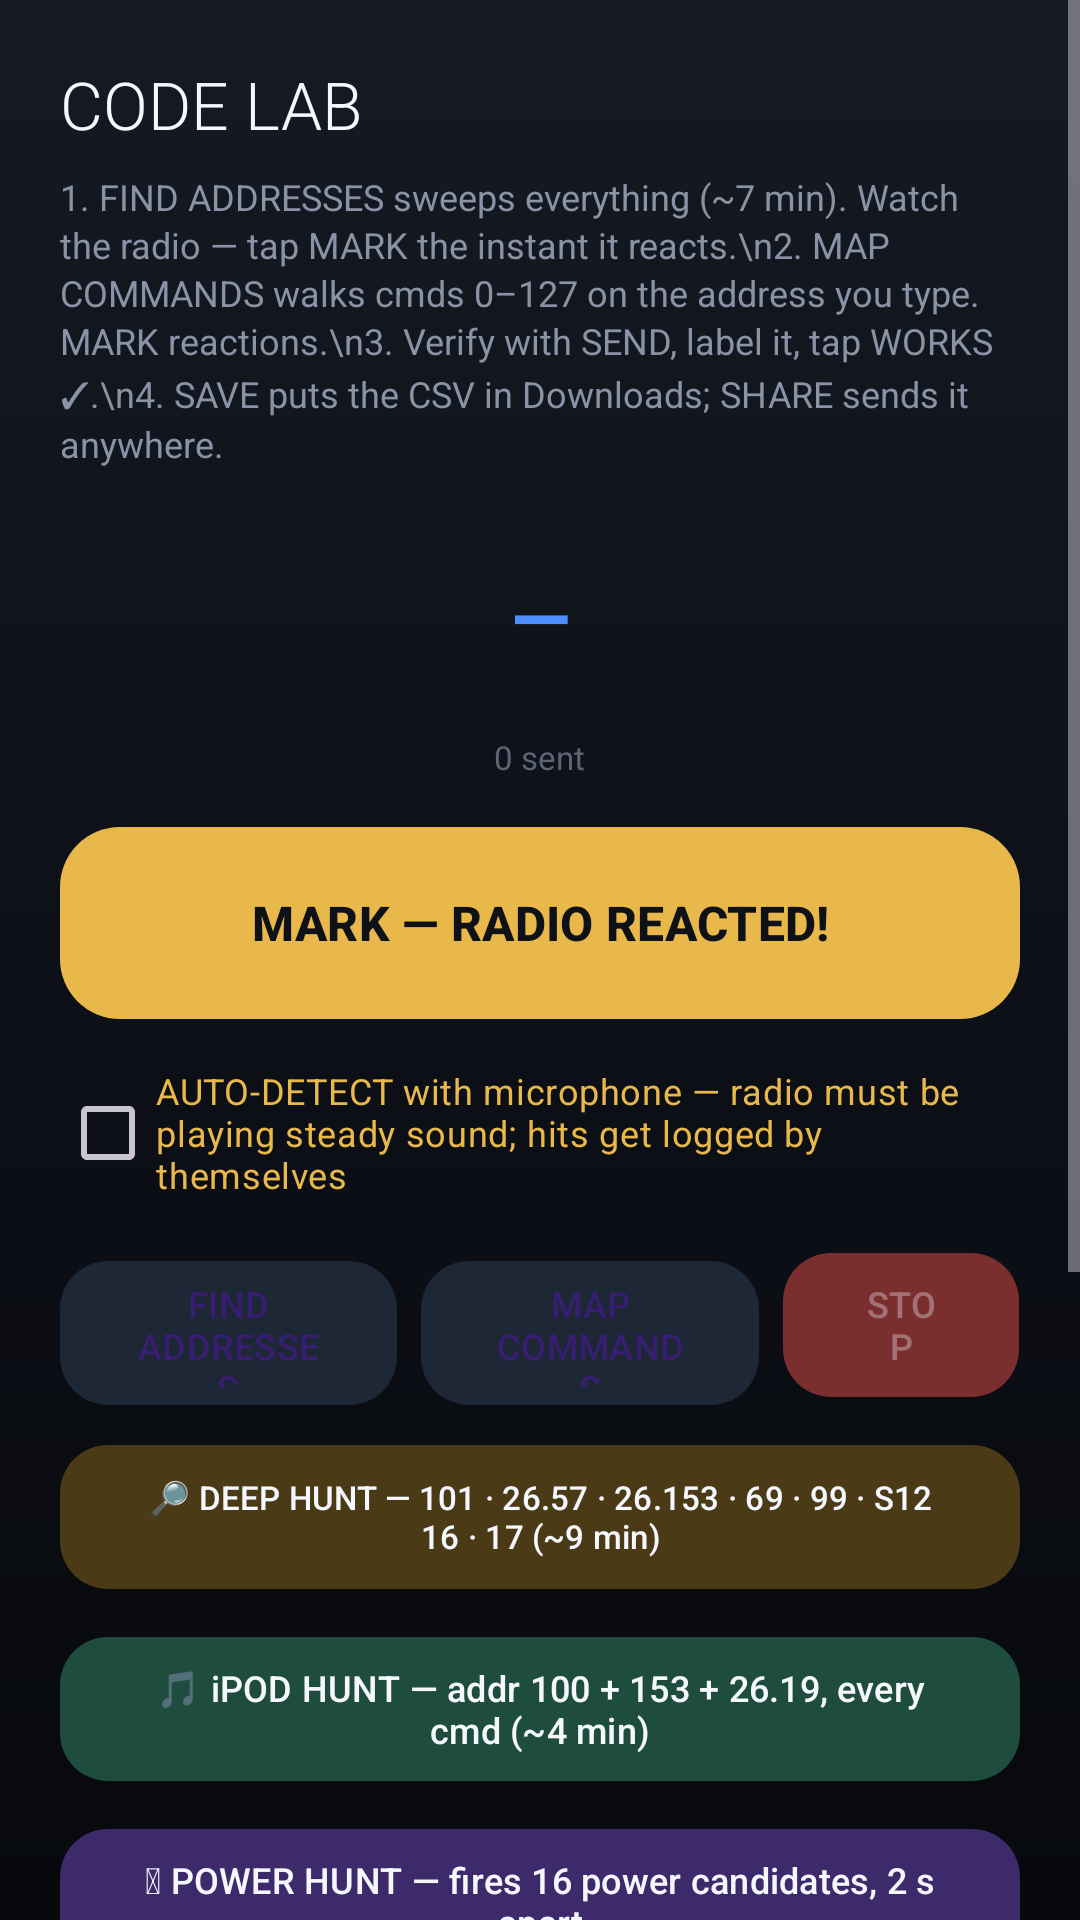

Android layout source for this screen:
<!-- AndroidManifest.xml: application theme Theme.CS15iP -->
<!-- res/layout/activity_lab.xml -->
<?xml version="1.0" encoding="utf-8"?>
<ScrollView xmlns:android="http://schemas.android.com/apk/res/android"
    xmlns:app="http://schemas.android.com/apk/res-auto"
    android:layout_width="match_parent"
    android:layout_height="match_parent"
    android:fillViewport="true">

    <LinearLayout
        android:layout_width="match_parent"
        android:layout_height="wrap_content"
        android:orientation="vertical"
        android:padding="20dp">

        <TextView
            android:layout_width="wrap_content"
            android:layout_height="wrap_content"
            android:text="CODE LAB"
            android:textSize="22sp"
            android:textColor="#F4F7FC"
            android:fontFamily="sans-serif-light" />

        <TextView
            android:layout_width="match_parent"
            android:layout_height="wrap_content"
            android:text="1. FIND ADDRESSES sweeps everything (~7 min). Watch the radio — tap MARK the instant it reacts.\n2. MAP COMMANDS walks cmds 0–127 on the address you type. MARK reactions.\n3. Verify with SEND, label it, tap WORKS ✓.\n4. SAVE puts the CSV in Downloads; SHARE sends it anywhere."
            android:textSize="12sp"
            android:textColor="#8A93A6"
            android:lineSpacingExtra="2dp"
            android:paddingTop="8dp"
            android:paddingBottom="14dp" />

        
        <TextView
            android:id="@+id/labProbe"
            android:layout_width="match_parent"
            android:layout_height="wrap_content"
            android:text="—"
            android:textSize="26sp"
            android:textStyle="bold"
            android:textColor="#4C8DFF"
            android:gravity="center"
            android:background="@drawable/bg_card"
            android:padding="18dp" />

        <TextView
            android:id="@+id/labCounter"
            android:layout_width="wrap_content"
            android:layout_height="wrap_content"
            android:layout_gravity="center_horizontal"
            android:text="0 sent"
            android:textSize="11sp"
            android:textColor="#5B6575"
            android:paddingTop="4dp"
            android:paddingBottom="12dp" />

        <com.google.android.material.button.MaterialButton
            android:id="@+id/labMark"
            android:layout_width="match_parent"
            android:layout_height="72dp"
            android:text="MARK — RADIO REACTED!"
            android:textSize="16sp"
            android:textStyle="bold"
            app:cornerRadius="20dp"
            app:backgroundTint="#E8B84B"
            android:textColor="#0E1116" />

        <CheckBox
            android:id="@+id/labAutoDetect"
            android:layout_width="match_parent"
            android:layout_height="wrap_content"
            android:layout_marginTop="10dp"
            android:text="AUTO-DETECT with microphone — radio must be playing steady sound; hits get logged by themselves"
            android:textSize="12sp"
            android:textColor="#E8B84B" />

        
        <LinearLayout
            android:layout_width="match_parent"
            android:layout_height="wrap_content"
            android:orientation="horizontal"
            android:layout_marginTop="12dp">

            <com.google.android.material.button.MaterialButton
                android:id="@+id/labStartSweep"
                android:layout_width="0dp"
                android:layout_weight="1"
                android:layout_height="56dp"
                android:text="FIND ADDRESSES"
                android:textSize="12sp"
                app:cornerRadius="16dp"
                app:backgroundTint="#1D2735"
                android:layout_marginEnd="8dp" />

            <com.google.android.material.button.MaterialButton
                android:id="@+id/labMapCmds"
                android:layout_width="0dp"
                android:layout_weight="1"
                android:layout_height="56dp"
                android:text="MAP COMMANDS"
                android:textSize="12sp"
                app:cornerRadius="16dp"
                app:backgroundTint="#1D2735"
                android:layout_marginEnd="8dp" />

            <com.google.android.material.button.MaterialButton
                android:id="@+id/labStop"
                android:layout_width="0dp"
                android:layout_weight="0.7"
                android:layout_height="56dp"
                android:text="STOP"
                android:textSize="12sp"
                android:enabled="false"
                app:cornerRadius="16dp"
                app:backgroundTint="#7A2E2E" />
        </LinearLayout>

        <com.google.android.material.button.MaterialButton
            android:id="@+id/labDeepHunt"
            android:layout_width="match_parent"
            android:layout_height="56dp"
            android:layout_marginTop="8dp"
            android:text="🔎 DEEP HUNT — 101 · 26.57 · 26.153 · 69 · 99 · S12 16 · 17 (~9 min)"
            android:textSize="11sp"
            app:cornerRadius="16dp"
            app:backgroundTint="#4A3A16"
            android:textColor="#F4F7FC" />

        <com.google.android.material.button.MaterialButton
            android:id="@+id/labIpodHunt"
            android:layout_width="match_parent"
            android:layout_height="56dp"
            android:layout_marginTop="8dp"
            android:text="🎵 iPOD HUNT — addr 100 + 153 + 26.19, every cmd (~4 min)"
            android:textSize="12sp"
            app:cornerRadius="16dp"
            app:backgroundTint="#1F4D3D"
            android:textColor="#F4F7FC" />

        <com.google.android.material.button.MaterialButton
            android:id="@+id/labPowerHunt"
            android:layout_width="match_parent"
            android:layout_height="56dp"
            android:layout_marginTop="8dp"
            android:text="⏻ POWER HUNT — fires 16 power candidates, 2 s apart"
            android:textSize="12sp"
            app:cornerRadius="16dp"
            app:backgroundTint="#3D2A6B"
            android:textColor="#F4F7FC" />

        
        <LinearLayout
            android:layout_width="match_parent"
            android:layout_height="wrap_content"
            android:orientation="horizontal"
            android:layout_marginTop="16dp">

            <EditText android:id="@+id/labAddr" android:layout_width="0dp" android:layout_weight="1"
                android:layout_height="wrap_content" android:inputType="number" android:hint="addr"
                android:text="68" android:textColor="#F4F7FC" android:textColorHint="#5B6575" />
            <EditText android:id="@+id/labCmd" android:layout_width="0dp" android:layout_weight="1"
                android:layout_height="wrap_content" android:inputType="number" android:hint="cmd"
                android:text="0" android:textColor="#F4F7FC" android:textColorHint="#5B6575" />
            <EditText android:id="@+id/labBits" android:layout_width="0dp" android:layout_weight="1"
                android:layout_height="wrap_content" android:inputType="number" android:hint="bits"
                android:text="15" android:textColor="#F4F7FC" android:textColorHint="#5B6575" />
            <EditText android:id="@+id/labExt" android:layout_width="0dp" android:layout_weight="1"
                android:layout_height="wrap_content" android:inputType="number" android:hint="ext"
                android:text="0" android:textColor="#F4F7FC" android:textColorHint="#5B6575" />
        </LinearLayout>

        <LinearLayout
            android:layout_width="match_parent"
            android:layout_height="wrap_content"
            android:orientation="horizontal"
            android:layout_marginTop="6dp">

            <com.google.android.material.button.MaterialButton
                android:id="@+id/labMinus" android:layout_width="0dp" android:layout_weight="1"
                android:layout_height="52dp" android:text="−1" app:cornerRadius="14dp"
                app:backgroundTint="#1D2735" android:layout_marginEnd="6dp" />
            <com.google.android.material.button.MaterialButton
                android:id="@+id/labSend" android:layout_width="0dp" android:layout_weight="1.4"
                android:layout_height="52dp" android:text="SEND" app:cornerRadius="14dp"
                app:backgroundTint="#2E6BFF" android:layout_marginEnd="6dp" />
            <com.google.android.material.button.MaterialButton
                android:id="@+id/labPlus" android:layout_width="0dp" android:layout_weight="1"
                android:layout_height="52dp" android:text="+1" app:cornerRadius="14dp"
                app:backgroundTint="#1D2735" />
        </LinearLayout>

        <LinearLayout
            android:layout_width="match_parent"
            android:layout_height="wrap_content"
            android:orientation="horizontal"
            android:layout_marginTop="6dp">

            <EditText android:id="@+id/labLabel" android:layout_width="0dp" android:layout_weight="1.6"
                android:layout_height="wrap_content" android:hint="what did it do? e.g. Vol up"
                android:textColor="#F4F7FC" android:textColorHint="#5B6575" />
            <com.google.android.material.button.MaterialButton
                android:id="@+id/labWorks" android:layout_width="0dp" android:layout_weight="1"
                android:layout_height="52dp" android:text="WORKS ✓" app:cornerRadius="14dp"
                app:backgroundTint="#1F7A4D" />
        </LinearLayout>

        
        <LinearLayout
            android:layout_width="match_parent"
            android:layout_height="wrap_content"
            android:orientation="horizontal"
            android:layout_marginTop="16dp">

            <com.google.android.material.button.MaterialButton
                android:id="@+id/labSave" android:layout_width="0dp" android:layout_weight="1"
                android:layout_height="56dp" android:text="SAVE CSV" android:textSize="11sp"
                app:cornerRadius="16dp" app:backgroundTint="#1D2735" android:layout_marginEnd="6dp" />
            <com.google.android.material.button.MaterialButton
                android:id="@+id/labCopy" android:layout_width="0dp" android:layout_weight="1"
                android:layout_height="56dp" android:text="COPY LOG" android:textSize="11sp"
                app:cornerRadius="16dp" app:backgroundTint="#2E6BFF" android:layout_marginEnd="6dp" />
            <com.google.android.material.button.MaterialButton
                android:id="@+id/labShare" android:layout_width="0dp" android:layout_weight="1"
                android:layout_height="56dp" android:text="SHARE" android:textSize="11sp"
                app:cornerRadius="16dp" app:backgroundTint="#1D2735" />
        </LinearLayout>

        <TextView
            android:id="@+id/labLog"
            android:layout_width="match_parent"
            android:layout_height="wrap_content"
            android:typeface="monospace"
            android:textSize="11sp"
            android:textColor="#8A93A6"
            android:paddingTop="14dp"
            android:text="" />
    </LinearLayout>
</ScrollView>
<!-- resources referenced by this layout -->
<resources>
  <style name="Theme.CS15iP" parent="Theme.Material3.Dark.NoActionBar">
          <item name="android:statusBarColor">#151A23</item>
          <item name="android:navigationBarColor">#07090D</item>
          <item name="colorPrimary">#4C8DFF</item>
          <item name="android:windowBackground">@drawable/bg_gradient</item>
      </style>
  <!-- drawable bg_gradient (drawable) -->
  <?xml version="1.0" encoding="utf-8"?>
  <shape xmlns:android="http://schemas.android.com/apk/res/android">
      <gradient
          android:type="linear"
          android:angle="270"
          android:startColor="#151A23"
          android:centerColor="#0D1017"
          android:endColor="#07090D" />
  </shape>
</resources>
